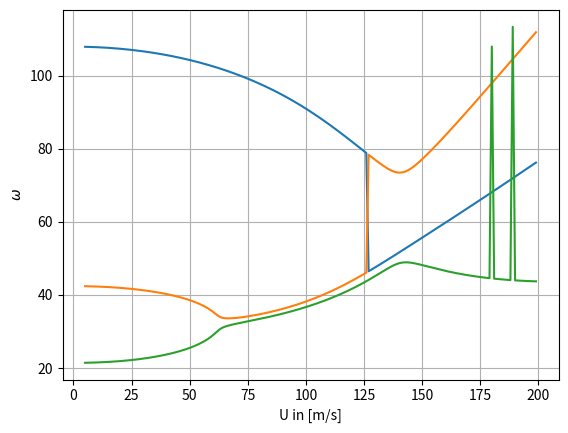
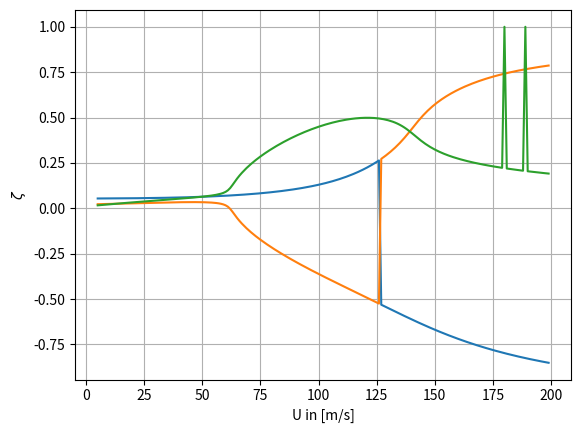

Write Python code to recreate these figures, in order.
import numpy as np
import pandas as pd
import matplotlib.pyplot as plt


#Initiating import parameters:
m               = 50    	    #[kg/m]     - Mass per unit length
S               = 5             #[kgm/m]    - Static mass moment of the wing around x_f
I_alpha         = 4.67          #[kgm^2/m]  - Mass moment of the wing around x_f
S_beta          = 1.56          #[kgm/m]    - Static mass moment of the control surface around x_h
I_beta          = 0.26          #[kgm^2/m]  - Mass moment of the control surface around x_h
I_alpha_beta    = 0.81          #[kgm^2/m]  - Product of interia of the control surface 

c               = 1             #[m]        - Chord
b               = c/2           #[m]        - Semi-chord
a               = -0.2          #[-]        - Elastic axis position
ch              = 0.5           #[-]        - Hinge axis position

K_h             = 25e3          #[N/m]      - Linear heave stiffness
K_alpha         = 9e3           #[Nm/rad]   - Linear pitch stiffness
K_beta          = 1e3           #[Nm/rad]   - Linear control stiffness
K_h5            = 750*K_h       #[N/m]      - Non-linear heave stiffness

C_h             = K_h/1000      #[N/m]      - Structual damping
C_alpha         = K_alpha/1000  #[N/m]      - Structual damping
C_beta          = K_beta/1000   #[N/m]      - Structual damping
rho             = 1.225         #[kg/m^3]   - Air density

# Wagner constants:
psi_1           = 0.165
psi_2           = 0.335
epsi_1          = 0.0455
epsi_2          = 0.3

#Theodorsen constants:
mu              = np.arccos(ch)

T1              = -1/3 * np.sqrt(1-ch**2)*(2+ch**2)+ch*mu
T2              = ch*(1-ch**2)-np.sqrt(1-ch**2)*(1+ch**2)*mu+ch*(mu)**2
T3              = -(1/8+ch**2)*mu**2 + 1/4*ch*np.sqrt(1-ch**2)*mu*(7+2*ch**2)-1/8 * (1-ch**2)*(5 *(ch**2)+4)

T4              = -mu + ch*np.sqrt(1-ch**2)
T5              = -(1-ch**2)-(mu**2) + 2*ch*np.sqrt(1-ch**2)*mu
T6              = T2

T7              = -(1/8+ch**2)*mu + 1/8*ch*np.sqrt(1-ch**2)*(7+2*ch**2)
T8              = -1/3 * np.sqrt(1-ch**2)*(2*ch**2 + 1)+ch*mu
T9              = 1/2 * (1/3*((np.sqrt(1-ch**2))**3)+a*T4)

T10             = np.sqrt(1-ch**2)+mu
T11             = mu*(1-2*ch) + np.sqrt(1-ch**2)*(2-ch)
T12             = np.sqrt(1-ch**2)*(2+ch)-mu*(2*ch + 1)

T13             = 1/2*(-T7 - (ch-a)*T1)
T14             = 1/16 + 1/2 * a*ch

def matrices(rho, U, amplitude):
    # Structual mass matrix [A}:
    A = np.array([[m , S , S_beta],
                 [S , I_alpha, I_alpha_beta],
                 [S_beta,I_alpha_beta, I_beta]])

    # Aerodynamic mass matrix [B]:
    B = b**2 * np.array([[np.pi, -np.pi*a*b, -T1*b],
                         [-np.pi*a*b, np.pi*(b**2)*(1/8 + a**2), -(T7+(ch-a)*T1)*b**2],
                         [-T1*b, 2*T13*b**2, (-T3*b**2)/np.pi]])

    #Mass matrix [M]:
    M = A + rho*B
    
    #Structual Damping [C]:
    C = np.array([[C_h, 0 , 0],
        [0 , C_alpha, 0],
        [0 , 0 , C_beta]])

    # Aerodynamic Damping [D]:
    D1 = b**2 * np.array([[0, np.pi, -T4],
                         [0, np.pi*(0.5-a)*b, (T1-T8-(ch-a)*T4 +0.5*T11)*b],
                         [0, (-2*T9 -T1 + T4*(a-0.5))*b, (-T4*T11*b)/(2*np.pi)]])

    D2 = np.array([[2*np.pi*b,  2*np.pi*(b**2)*(0.5-a), b**2*T11],
                   [-2*np.pi*(b**2)*(a+0.5), -2*np.pi*(b**3)*(a+0.5)*(0.5-a), -(b**3)*(a+0.5)*T11],
                   [(b**2)*T12, (b**3)*T12*(0.5-a), (b**3*T12*T11)/(2*np.pi)]])

    D = D1 + (1-psi_1-psi_2)*D2

    #Structual stiffness matrix [E]:
    E = np.array([[K_h, 0 , 0],
                  [0 , K_alpha, 0],
                  [0 , 0 , K_beta]])


    #Structual stiffness matrix [E]:
    E_eqv = np.array([[K_h+(5/8)*(amplitude**4)*K_h5, 0, 0],
        [0 , K_alpha, 0],
        [0 , 0 , K_beta]])

    #Aerodynamic stiffness matrix [F]:
    F1 = b**2 * np.array([[0,0,0],
                          [0,0,(T4+T10)],
                          [0,0,(T5-T4*T10)/np.pi]])

    F2 = np.array([[0,2*np.pi*b, 2*b*T10],
                   [0,-2*np.pi*(b**2)*(a+0.5),-2*(b**2)*(a+0.5)*T10],
                   [0,(b**2)*T12, ((b**2)*T12*T10)/np.pi]])

    F3 = np.array([[2*np.pi*b, 2*np.pi*(b**2)*(0.5-a), (b**2)*T11],
                   [-2*np.pi*(b**2)*(a+0.5), -2*np.pi*(b**3)*(a+0.5)*(0.5-a), -(b**3)*(a+0.5)*T11],
                   [(b**2)*T12, (b**3)*T12*(1/2-a), ((b**3)*T12*T11)/(2*np.pi)]])

    F= F1+(1-psi_1-psi_2)*F2+ (((psi_1*epsi_1)/b)+((psi_2*epsi_2)/b))*F3

    #Aerodynamic influence matrix [W]:
    W0 = np.array([[-psi_1*(-epsi_1/b)**2],
                   [-psi_2*(-epsi_2/b)**2],
                   [psi_1*epsi_1*(1-epsi_1*(0.5-a))/b],
                   [psi_2*epsi_2*(1-epsi_2*(0.5-a))/b],
                   [psi_1*epsi_1*(T10-((epsi_1*T11)/2))/(np.pi*b)],
                   [psi_2*epsi_2*(T10-((epsi_2*T11)/2))/(np.pi*b)]])

    #W = np.array([[2 * np.pi * b * W0.T],
    #              [-2 * np.pi * (b ** 2) * (a + 0.5) * W0.T],
    #              [b ** 2 * T12 * W0.T]])
    W = np.array([[2 * np.pi * b * W0.T , 2 * np.pi * (b ** 2) * (a + 0.5) * W0.T, b ** 2 * T12 * W0.T]])
    W = W.reshape([3, 6])
    

    #Aerodynamic state equation matrices [W1] and [W2]:
    W1 = np.array([[1,0,0],
                   [1,0,0],
                   [0,1,0],
                   [0,1,0],
                   [0,0,1],
                   [0,0,1]])

    W2 = np.array([[-epsi_1/b,0,0,0,0,0],
                   [0,-epsi_2/b,0,0,0,0],
                   [0,0,-epsi_1/b,0,0,0],
                   [0,0,0,-epsi_2/b,0,0],
                   [0,0,0,0,-epsi_1/b,0],
                   [0,0,0,0,0,-epsi_2/b]])


    #Taking the inverse of [M]:
    M_inv = np.linalg.inv(M)

    Q_eqv = np.block([[-M_inv @ (C+rho*U*D),-M_inv @ (E_eqv+rho*(U**2)*F),-rho*(U**3)*M_inv @ W],
                  [np.eye(3),np.zeros(shape=(3,3)),np.zeros(shape=(3,6))],
                  [np.zeros(shape=(6,3)), W1, U*W2]])

    return Q_eqv

#pd.DataFrame(Q_eqv).to_excel('matrix_Q.xlsx')

### OLD CODE

# U_tab = []
# h_damp = []
# alpha_damp = []
# beta_damp = []
# h_omega = []
# alpha_omega = []
# beta_omega = []
#
#
#
# for U in range(5, 200, 1):
#     Q_eqv = matrices(1.225, U, 0)
#     h_eig = np.linalg.eigvals(Q_eqv)[3]
#     alpha_eig = np.linalg.eigvals(Q_eqv)[4]
#     beta_eig = np.linalg.eigvals(Q_eqv)[5]
#
#     U_tab.append(U)
#     h_omega_value = np.sqrt(h_eig.imag**2 + h_eig.real**2)
#     h_omega.append(h_omega_value)
#     h_damp.append(-(h_eig.real/h_omega_value))
#     alpha_omega_value = np.sqrt(alpha_eig.imag ** 2 + alpha_eig.real ** 2)
#     alpha_omega.append(alpha_omega_value)
#     alpha_damp.append(-(alpha_eig.real / alpha_omega_value))
#     beta_omega_value = np.sqrt(beta_eig.imag ** 2 + beta_eig.real ** 2)
#     beta_omega.append(beta_omega_value)
#     beta_damp.append(-(beta_eig.real / beta_omega_value))
#
#
# plt.figure()
# plt.title("Omega")
# plt.plot(U_tab, h_omega, label='h')
# plt.plot(U_tab, alpha_omega, label=r'$\alpha$', linestyle='dotted')
# plt.plot(U_tab, beta_omega, label=r'$\beta$')
# plt.grid()
# plt.legend()
# #plt.show()
#
# plt.figure()
# plt.title("Damping")
# plt.plot(U_tab, h_damp, label='h')
# plt.plot(U_tab, alpha_damp, label=r'$\alpha$', linestyle='dotted')
# plt.plot(U_tab, beta_damp, label=r'$\beta$')
# plt.grid()
# plt.legend()
# #plt.show()

## NEW CODE

omega_h_list = []
omega_alpha_list = []
omega_beta_list = []
damping_h_list = []
damping_alpha_list = []
damping_beta_list = []
U_list = []

for U in range(5, 200):
    Q_eqv = matrices(1.225, U, 0)

    V = []
    #determine fixed point

    Q_eqv_eigenvals, Q_eqv_eigenvec = np.linalg.eig(Q_eqv)

    #L = np.diag(Q_eqv_eigenvals)
    #V = Q_eqv_eigenvec

    omega_h = np.sqrt(np.real(Q_eqv_eigenvals[0])**2 + np.imag(Q_eqv_eigenvals[0])**2)
    omega_alpha = np.sqrt(np.real(Q_eqv_eigenvals[2]) ** 2 + np.imag(Q_eqv_eigenvals[2]) ** 2)
    omega_beta = np.sqrt(np.real(Q_eqv_eigenvals[4]) ** 2 + np.imag(Q_eqv_eigenvals[4]) ** 2)
    omega_h_list.append(omega_h)
    omega_alpha_list.append(omega_alpha)
    omega_beta_list.append(omega_beta)
    damping_h_list.append(-np.real(Q_eqv_eigenvals[0])/omega_h)
    damping_alpha_list.append(-np.real(Q_eqv_eigenvals[2]) / omega_alpha)
    damping_beta_list.append(-np.real(Q_eqv_eigenvals[4]) / omega_beta)

    U_list.append(U)



plt.figure()
plt.xlabel('U in [m/s]')
plt.ylabel(r'$\omega$')
plt.plot(U_list, omega_h_list, label='h')
plt.plot(U_list, omega_alpha_list, label=r'\alpha')
plt.plot(U_list, omega_beta_list, label=r'\beta')
plt.grid()
plt.savefig('omega_plot.png')
plt.show()

plt.figure()
plt.xlabel('U in [m/s]')
plt.ylabel(r'$\zeta$')
plt.plot(U_list, damping_h_list, label='h')
plt.plot(U_list, damping_alpha_list, label=r'\alpha')
plt.plot(U_list, damping_beta_list, label=r'\beta')
plt.grid()
plt.savefig('damping_plot.png')
plt.show()





